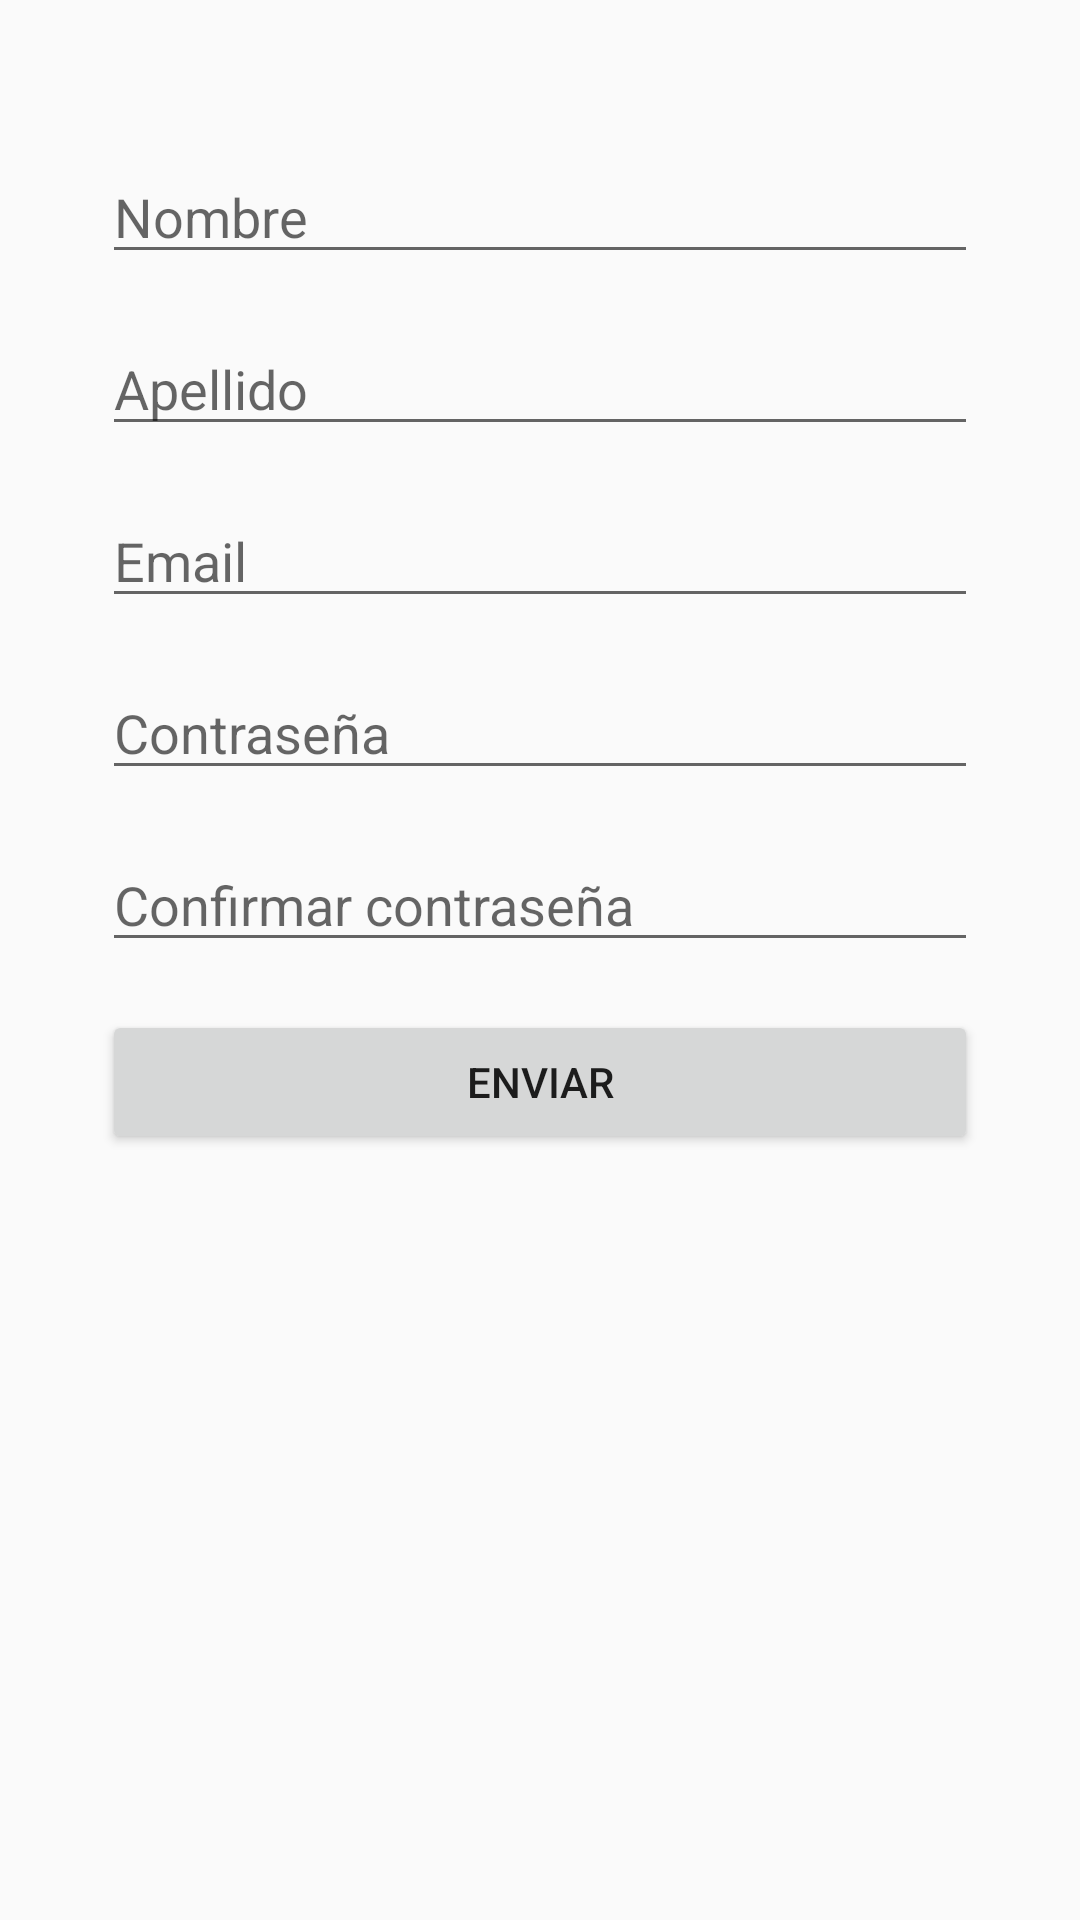

Write the Android layout XML for this screen, with the resource values it uses.
<!-- AndroidManifest.xml: application theme AppTheme -->
<!-- res/layout/activity_register.xml -->
<?xml version="1.0" encoding="utf-8"?>
<android.support.constraint.ConstraintLayout xmlns:android="http://schemas.android.com/apk/res/android"
    xmlns:app="http://schemas.android.com/apk/res-auto"
    xmlns:tools="http://schemas.android.com/tools"
    android:layout_width="match_parent"
    android:layout_height="match_parent"
    tools:context=".activities.RegisterActivity">

    <LinearLayout
        android:layout_width="match_parent"
        android:layout_height="match_parent"
        android:orientation="vertical">

        <EditText
            android:id="@+id/firstname_register"
            android:layout_width="match_parent"
            android:layout_height="wrap_content"
            android:layout_marginStart="34dp"
            android:layout_marginTop="50dp"
            android:layout_marginEnd="34dp"
            android:autofillHints="@string/prompt_email"
            android:hint="@string/prompt_firstname"
            android:inputType="textPersonName"
            android:selectAllOnFocus="true" />

        <EditText
            android:id="@+id/lastname_register"
            android:layout_width="match_parent"
            android:layout_height="wrap_content"
            android:layout_marginStart="34dp"
            android:layout_marginTop="16dp"
            android:layout_marginEnd="34dp"
            android:autofillHints="@string/prompt_lastname"
            android:hint="@string/prompt_lastname"
            android:inputType="textPersonName"
            android:selectAllOnFocus="true" />

        <EditText
            android:id="@+id/username_register"
            android:layout_width="match_parent"
            android:layout_height="wrap_content"
            android:layout_marginStart="34dp"
            android:layout_marginTop="16dp"
            android:layout_marginEnd="34dp"
            android:autofillHints="@string/prompt_email"
            android:hint="@string/prompt_email"
            android:inputType="textEmailAddress"
            android:selectAllOnFocus="true" />

        <EditText
            android:id="@+id/password_register"
            android:layout_width="match_parent"
            android:layout_height="wrap_content"
            android:layout_marginStart="34dp"
            android:layout_marginTop="16dp"
            android:layout_marginEnd="34dp"
            android:autofillHints="@string/prompt_password"
            android:hint="@string/prompt_password"
            android:imeActionLabel="@string/action_sign_in_short"
            android:imeOptions="actionDone"
            android:inputType="textPassword"
            android:selectAllOnFocus="true" />

        <EditText
            android:id="@+id/password_confirm_register"
            android:layout_width="match_parent"
            android:layout_height="wrap_content"
            android:layout_marginStart="34dp"
            android:layout_marginTop="16dp"
            android:layout_marginEnd="34dp"
            android:autofillHints="@string/prompt_password_confirm"
            android:hint="@string/prompt_password_confirm"
            android:imeActionLabel="@string/action_sign_in_short"
            android:imeOptions="actionDone"
            android:inputType="textPassword"
            android:selectAllOnFocus="true" />

        <Button
            android:id="@+id/btnRegister"
            android:layout_width="match_parent"
            android:layout_height="wrap_content"
            android:layout_marginStart="34dp"
            android:layout_marginTop="16dp"
            android:layout_marginEnd="34dp"
            android:enabled="true"
            android:text="@string/button_register" />

    </LinearLayout>

</android.support.constraint.ConstraintLayout>
<!-- resources referenced by this layout -->
<resources>
  <string name="action_sign_in_short">Sign in</string>
  <string name="button_register">Enviar</string>
  <string name="prompt_email">Email</string>
  <string name="prompt_firstname">Nombre</string>
  <string name="prompt_lastname">Apellido</string>
  <string name="prompt_password">Contraseña</string>
  <string name="prompt_password_confirm">Confirmar contraseña</string>
  <style name="AppTheme" parent="Theme.AppCompat.Light.NoActionBar">
          
          <item name="colorPrimary">@color/colorPrimary</item>
          <item name="colorPrimaryDark">@color/colorPrimaryDark</item>
          <item name="colorAccent">@color/colorAccent</item>
      </style>
  <color name="colorPrimary">#933535</color>
  <color name="colorPrimaryDark">#611a1a</color>
  <color name="colorAccent">#eca93c</color>
</resources>
